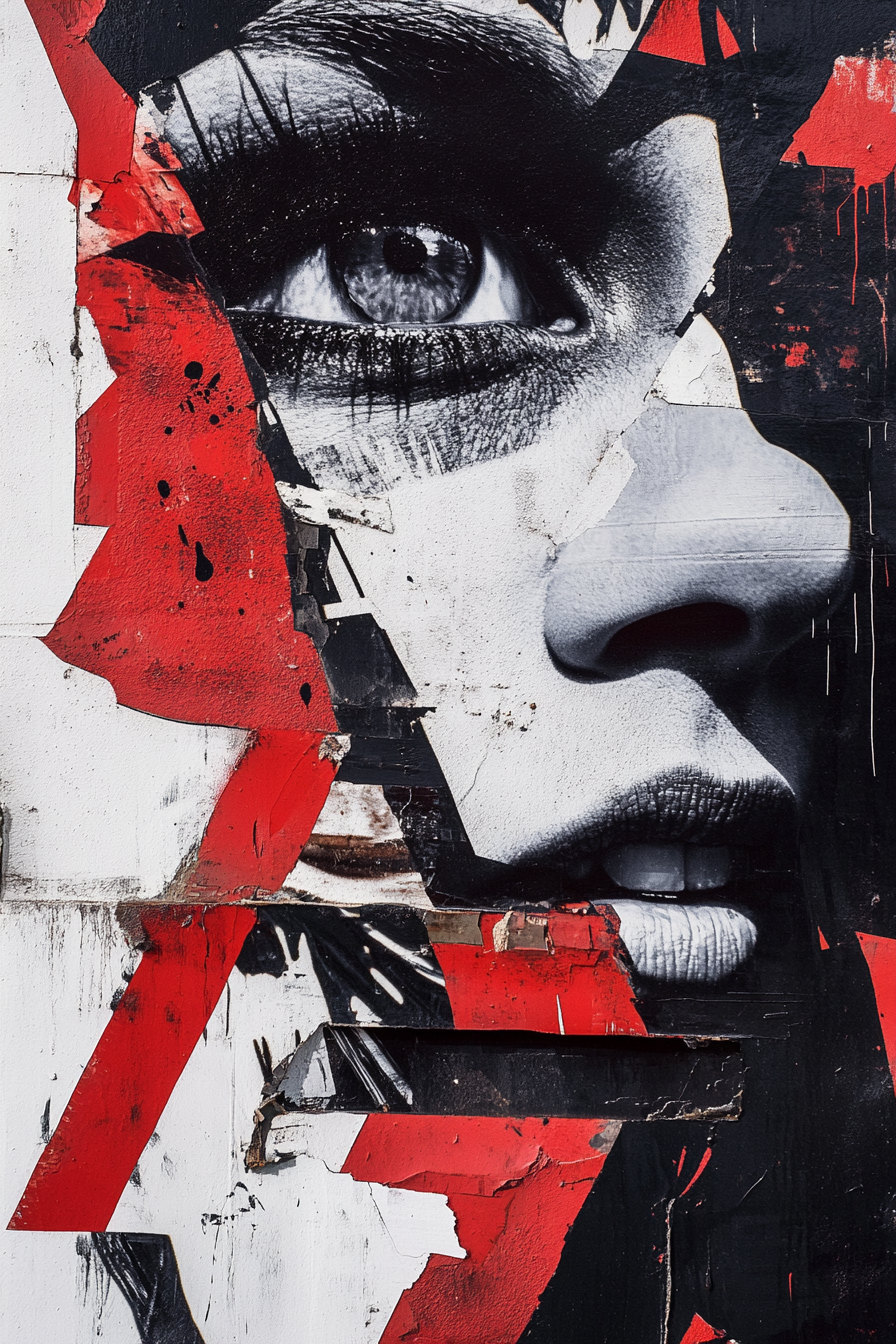
Generation parameters embedded in this image by Midjourney (PNG 'Description' text chunk):
A rebellious mix of distorted typography, warped perspectives, and layered textures inspired by street graffiti, evoking a sense of urban chaos and artistic rebellion --ar 2:3 --v 6.1 Job ID: e6185ab0-f8f6-43d0-ad01-cd8cc4f88aa9